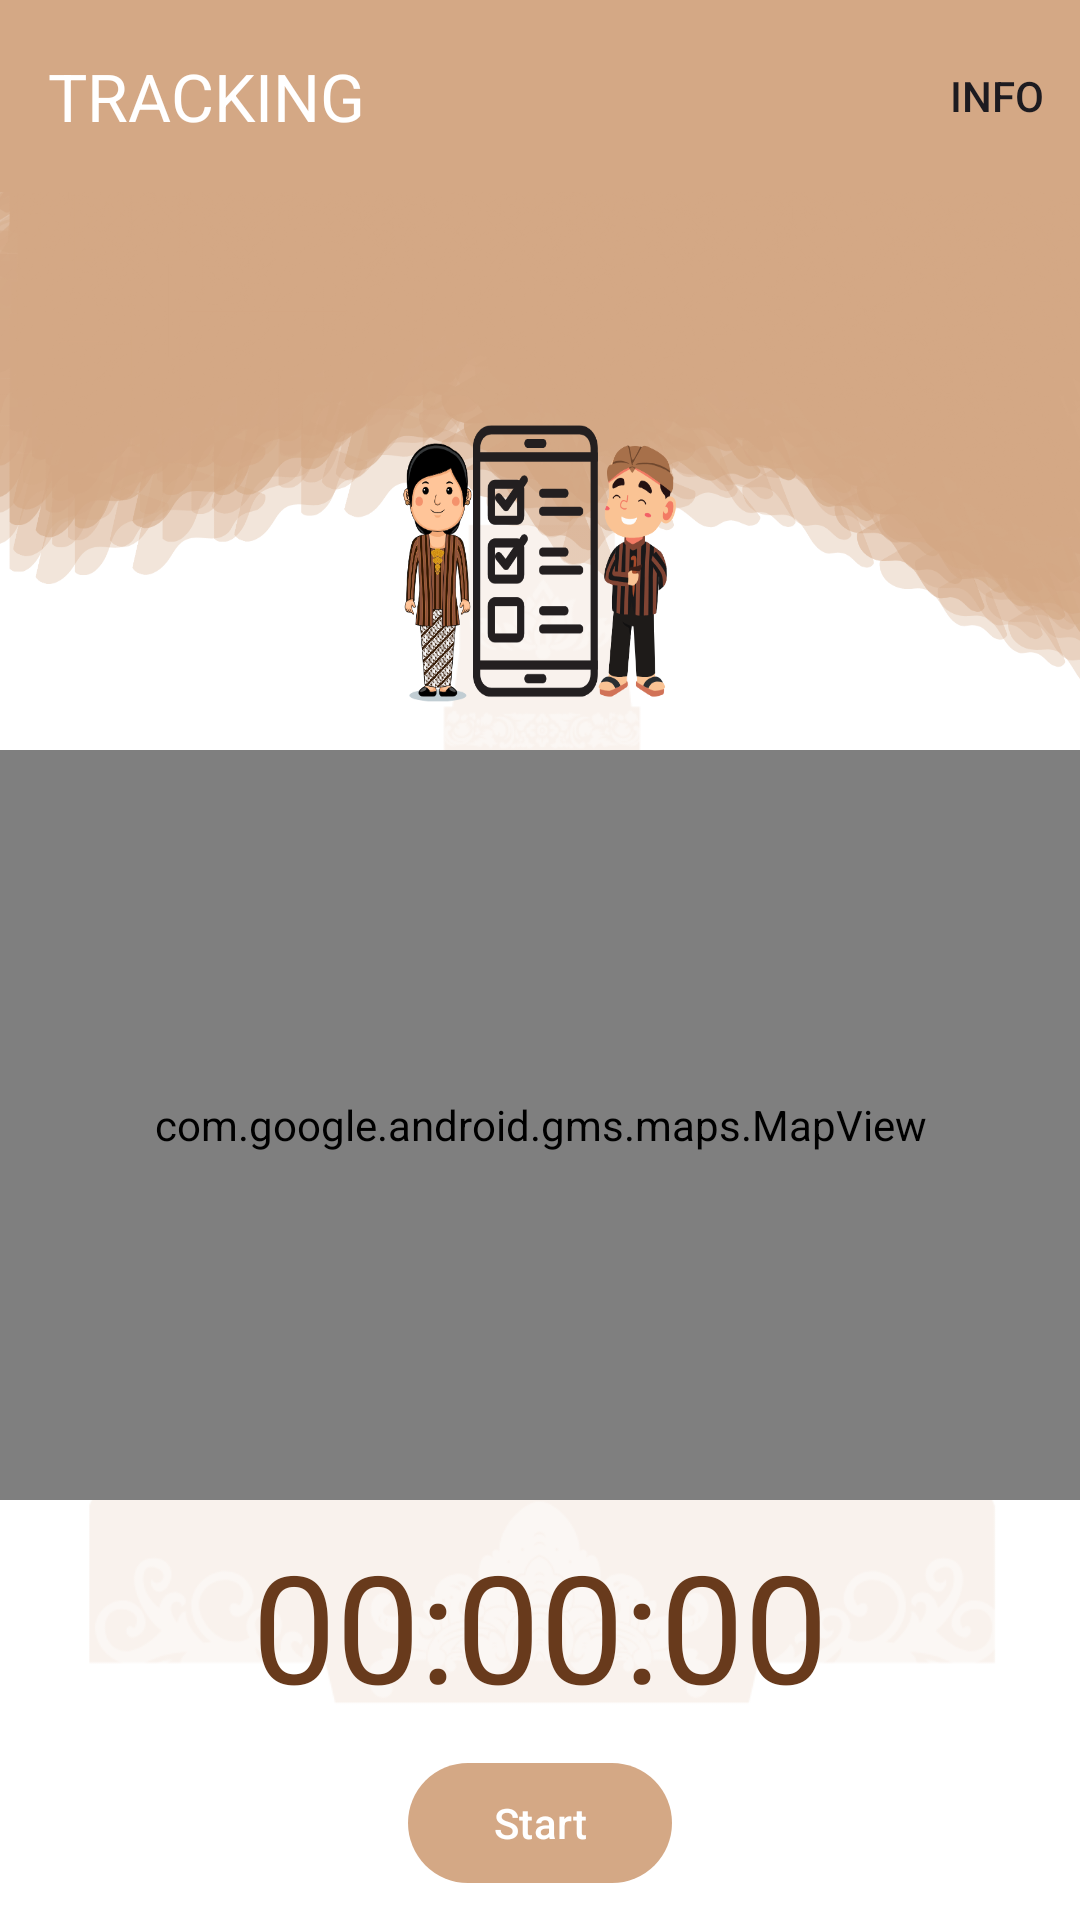

Produce the Android XML layout that renders to this screen, including the resource entries it uses.
<!-- AndroidManifest.xml: application theme Base.Theme.JENGGALA -->
<!-- res/layout/fragment_tracking.xml -->
<?xml version="1.0" encoding="utf-8"?>
<layout xmlns:android="http://schemas.android.com/apk/res/android"
    xmlns:tools="http://schemas.android.com/tools"
    xmlns:app="http://schemas.android.com/apk/res-auto">

    <androidx.constraintlayout.widget.ConstraintLayout
        android:layout_width="match_parent"
        android:layout_height="match_parent"
        tools:context=".Home.Tracking.TrackingFragment"
        android:background="@drawable/background_jenggala">

        
        <androidx.constraintlayout.widget.ConstraintLayout
            android:layout_width="match_parent"
            android:layout_height="match_parent">

            
            <com.google.android.material.textview.MaterialTextView
                android:id="@+id/tracking_banner"
                android:layout_width="match_parent"
                android:layout_height="250dp"
                android:background="@drawable/toolbar_tracking"
                app:layout_constraintTop_toTopOf="parent" />

            
            <com.google.android.material.appbar.AppBarLayout
                android:id="@+id/app_bar_layout"
                android:layout_width="match_parent"
                android:layout_height="wrap_content"
                android:elevation="8dp"
                app:layout_constraintTop_toTopOf="parent">

                <androidx.appcompat.widget.Toolbar
                    android:id="@+id/toolbar_tracking"
                    android:layout_width="match_parent"
                    android:layout_height="?attr/actionBarSize"
                    android:background="?attr/colorPrimary"
                    app:title="TRACKING"
                    app:titleTextColor="@android:color/white"
                    app:navigationIcon="@drawable/baseline_arrow_back_24"
                    app:menu="@menu/info_responden_tracking" />
            </com.google.android.material.appbar.AppBarLayout>

            
            <com.google.android.gms.maps.MapView
                android:id="@+id/mapView"
                android:layout_width="match_parent"
                android:layout_height="250dp"
                app:layout_constraintTop_toBottomOf="@id/tracking_banner" />

            
            <androidx.constraintlayout.widget.ConstraintLayout
                android:id="@+id/timerLayout"
                android:layout_width="match_parent"
                android:layout_height="0dp"
                app:layout_constraintBottom_toBottomOf="parent"
                app:layout_constraintEnd_toEndOf="parent"
                app:layout_constraintHorizontal_bias="0.5"
                app:layout_constraintStart_toStartOf="parent"
                app:layout_constraintTop_toBottomOf="@id/mapView">

                <com.google.android.material.textview.MaterialTextView
                    android:id="@+id/tvTimer"
                    android:layout_width="wrap_content"
                    android:layout_height="wrap_content"
                    android:text="00:00:00"
                    android:textColor="@color/brown_dark"
                    android:textSize="50sp"
                    app:layout_constraintBottom_toTopOf="@+id/btnToggleTrack"
                    app:layout_constraintEnd_toEndOf="parent"
                    app:layout_constraintHorizontal_bias="0.5"
                    app:layout_constraintStart_toStartOf="parent"
                    app:layout_constraintTop_toTopOf="parent" />

                <com.google.android.material.button.MaterialButton
                    android:id="@+id/btnToggleTrack"
                    android:layout_width="wrap_content"
                    android:layout_height="wrap_content"
                    android:text="Start"
                    app:layout_constraintBottom_toBottomOf="parent"
                    app:layout_constraintEnd_toStartOf="@+id/btnFinishTrack"
                    app:layout_constraintHorizontal_bias="0.5"
                    app:layout_constraintStart_toStartOf="parent"
                    app:layout_constraintTop_toBottomOf="@+id/tvTimer" />

                <com.google.android.material.button.MaterialButton
                    android:id="@+id/btnFinishTrack"
                    android:layout_width="wrap_content"
                    android:layout_height="wrap_content"
                    android:text="Finish Track"
                    android:visibility="gone"
                    app:layout_constraintBottom_toBottomOf="parent"
                    app:layout_constraintEnd_toEndOf="parent"
                    app:layout_constraintHorizontal_bias="0.5"
                    app:layout_constraintStart_toEndOf="@+id/btnToggleTrack"
                    app:layout_constraintTop_toBottomOf="@+id/tvTimer" />

            </androidx.constraintlayout.widget.ConstraintLayout>
        </androidx.constraintlayout.widget.ConstraintLayout>

        
        <View
            android:id="@+id/progress_overlay"
            android:layout_width="match_parent"
            android:layout_height="match_parent"
            android:background="#80000000"
            android:visibility="gone" />

        <LinearLayout
            android:id="@+id/progress_layout"
            android:layout_width="wrap_content"
            android:layout_height="wrap_content"
            android:orientation="vertical"
            app:layout_constraintTop_toTopOf="parent"
            app:layout_constraintBottom_toBottomOf="parent"
            app:layout_constraintStart_toStartOf="parent"
            app:layout_constraintEnd_toEndOf="parent"
            android:gravity="center">

            <com.google.android.material.progressindicator.CircularProgressIndicator
                android:id="@+id/progressBar"
                android:layout_width="48dp"
                android:layout_height="48dp"
                android:visibility="gone"
                android:indeterminate="true" />

            <TextView
                android:id="@+id/progressText"
                android:layout_width="wrap_content"
                android:layout_height="wrap_content"
                android:text="Harap Tunggu"
                android:textColor="@android:color/white"
                android:layout_marginTop="8dp"
                android:visibility="gone" />
        </LinearLayout>

    </androidx.constraintlayout.widget.ConstraintLayout>
</layout>
<!-- resources referenced by this layout -->
<resources>
  <color name="brown_dark">#683A1C</color>
  <!-- drawable background_jenggala: png bitmap (drawable, 67430 bytes) -->
  <!-- drawable toolbar_tracking: png bitmap (drawable, 382690 bytes) -->
  <style name="Base.Theme.JENGGALA" parent="Theme.JENGGALA" />
  <style name="Theme.JENGGALA" parent="Theme.Material3.DayNight.NoActionBar">
          
  
          
  
  
  
          
          
          <item name="colorPrimary">@color/brown_base</item>
          <item name="colorPrimaryVariant">@color/brown_base</item>
          <item name="android:statusBarColor">@color/brown_base</item>
      </style>
  <color name="brown_base">#D4A885</color>
</resources>
